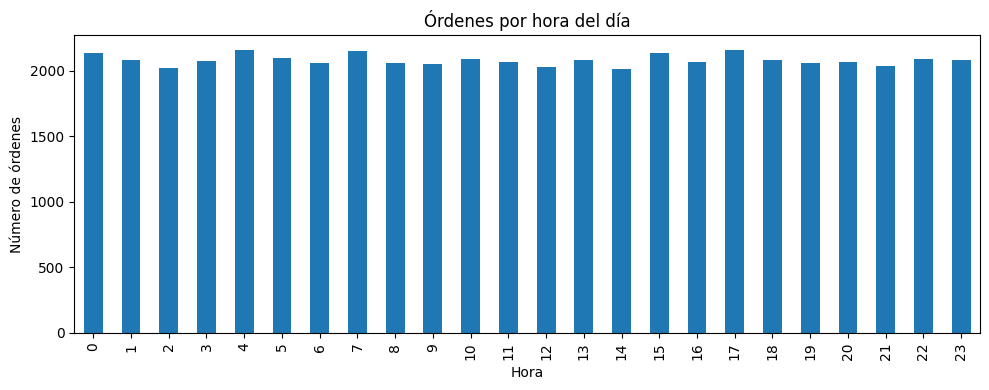
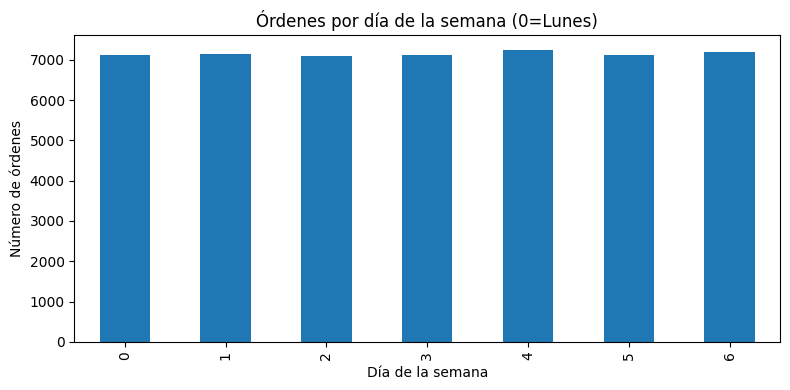
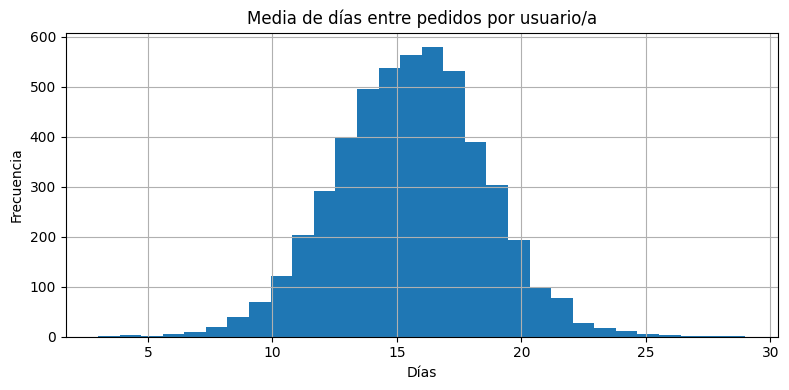

Python code for these plots, in order:
import pandas as pd
import numpy as np
import matplotlib.pyplot as plt
plt.style.use('default')
np.random.seed(42)


# ----- Parámetros básicos -----
n_users = 5000
n_orders = 50000
n_products = 200
n_departments = 10
n_aisles = 20

# Departamentos y pasillos ficticios
departments = pd.DataFrame({
    "department_id": range(1, n_departments+1),
    "department": [f"Dept_{i}" for i in range(1, n_departments+1)]
})

aisles = pd.DataFrame({
    "aisle_id": range(1, n_aisles+1),
    "aisle": [f"Aisle_{i}" for i in range(1, n_aisles+1)]
})

# Productos
products = pd.DataFrame({
    "product_id": range(1, n_products+1),
    "product_name": [f"Product_{i}" for i in range(1, n_products+1)],
    "aisle_id": np.random.choice(aisles["aisle_id"], n_products),
    "department_id": np.random.choice(departments["department_id"], n_products)
})

# Órdenes
orders = pd.DataFrame({
    "order_id": range(1, n_orders+1),
    "user_id": np.random.choice(range(1, n_users+1), n_orders),
    "order_number": np.random.randint(1, 101, n_orders),
    "order_dow": np.random.randint(0, 7, n_orders),
    "order_hour_of_day": np.random.randint(0, 24, n_orders),
    "days_since_prior_order": np.random.choice([np.nan]+list(range(1, 31)), n_orders, p=[0.05]+[0.95/30]*30)
})

# order_products: para cada order_id añadir 1‑15 productos
rows=[]
for oid in orders["order_id"]:
    n_items=np.random.randint(1,16)
    prods=np.random.choice(products["product_id"], n_items)
    for pos, pid in enumerate(prods, start=1):
        rows.append({
            "order_id": oid,
            "product_id": pid,
            "add_to_cart_order": pos,
            "reordered": np.random.binomial(1, 0.4)  # 40 % prob.
        })
order_products = pd.DataFrame(rows)


orders.head()

order_products.head()

products.head()


hour_ok = orders["order_hour_of_day"].between(0,23).all()
dow_ok = orders["order_dow"].between(0,6).all()
print(f"order_hour_of_day válido 0‑23 → {hour_ok}")
print(f"order_dow válido 0‑6 → {dow_ok}")



orders_per_hour = orders.groupby("order_hour_of_day")["order_id"].nunique()
orders_per_hour.plot(kind="bar", figsize=(10,4))
plt.title("Órdenes por hora del día")
plt.xlabel("Hora")
plt.ylabel("Número de órdenes")
plt.tight_layout()
plt.show()



orders_per_dow = orders.groupby("order_dow")["order_id"].nunique()
orders_per_dow.plot(kind="bar", figsize=(8,4))
plt.title("Órdenes por día de la semana (0=Lunes)")
plt.xlabel("Día de la semana")
plt.ylabel("Número de órdenes")
plt.tight_layout()
plt.show()



top10 = (order_products
         .groupby("product_id")["order_id"]
         .nunique()
         .sort_values(ascending=False)
         .head(10)
         .reset_index())
top10 = top10.merge(products[["product_id","product_name"]], on="product_id")
top10



reorder_ratio = order_products["reordered"].mean()
print(f"Reorder ratio global: {reorder_ratio:.2%}")



# Enlazar tablas
merged = order_products.merge(products, on="product_id").merge(departments, on="department_id")
dept_reorder = merged.groupby("department")["reordered"].mean().sort_values(ascending=False)
dept_reorder.head(5)



# Para cada usuario, calcular el promedio de días entre pedidos (excluyendo NaN inicial)
user_gap = orders.groupby("user_id")["days_since_prior_order"].mean()
user_gap.hist(bins=30, figsize=(8,4))
plt.title("Media de días entre pedidos por usuario/a")
plt.xlabel("Días")
plt.ylabel("Frecuencia")
plt.tight_layout()
plt.show()
